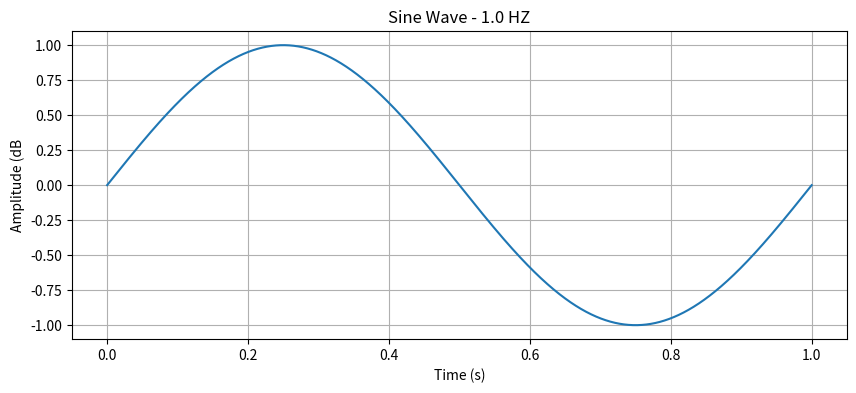

Write Python code to recreate this figure.
## main.py
import numpy as np
import matplotlib.pyplot as plt

def sine_wave(frequency=1.0, amplitude=1.0, duration=1.0, sampling_rate=44100):

    t = np.linspace(0, duration, int(sampling_rate * duration), endpoint=False)

    y = amplitude * np.sin(2 * np.pi * frequency * t)

    return t, y

def plot_sine_wave(frequency=1.0, amplitude=1.0, duration=1.0, sampling_rate=44100):

    t, y = sine_wave(frequency, amplitude, duration, sampling_rate)

    plt.figure(figsize=(10, 4))
    plt.plot(t, y)
    plt.title(f"Sine Wave - {frequency} HZ")
    plt.xlabel('Time (s)')
    plt.ylabel('Amplitude (dB')
    plt.grid(True)
    plt.show()

if __name__ == "__main__":

    plot_sine_wave(frequency=1.0, amplitude=1.0, duration=1.0, sampling_rate=44100)